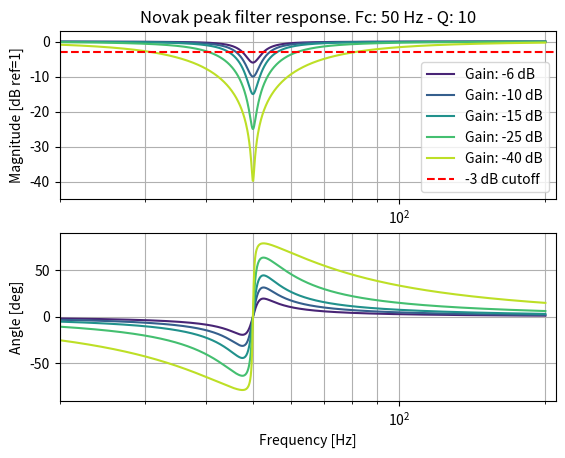

This chart was generated by the following Python code:
import numpy as np
import matplotlib.pyplot as plt
from scipy import signal
import sys

"""
Comparison of Peak filters response for different gain values 
Filter model based on Novak's slide
"""

# sampling frequency
Fs = 48000


# frequency tab
# freq = np.geomspace(1, Fs/2, 1000)
freq = np.geomspace(20, 200, 1000)


# filter parameters
dBgain_list = np.round(np.geomspace(-6, -40, 5)).astype(int)
# Q = 1/np.sqrt(2)
Q = 10
Fc = 50
print(dBgain_list)
# sys.exit()


# model parameter
A_dBlist = 10**(dBgain_list/40)
# A_dBlist = 0.5**0.25*np.ones(len(dBgain_list))
wc = 2*np.pi*Fc/Fs
alpha = np.sin(wc)/(2*Q)


# filters coeff
b0 = np.array([1 + alpha*i for i in A_dBlist])
b1 = -2*np.cos(wc)*np.ones(len(A_dBlist))
b2 = np.array([1 - alpha*i for i in A_dBlist])
a0 = np.array([1 + alpha/i for i in A_dBlist])
a1 = -2*np.cos(wc)*np.ones(len(A_dBlist))
a2 = np.array([1 - alpha/i for i in A_dBlist])

# Concatenate b0, b1, b2 into a matrix B where each row is [b0, b1, b2]
B = np.column_stack([b0, b1, b2])

# Concatenate a0, a1, a2 into a matrix A where each row is [a0, a1, a2]
A = np.column_stack([a0, a1, a2])

# creat non-normalized SOS matrix
sos = np.concatenate([B, A], axis=1)

for i in range(sos.shape[0]):   # normalization of each raw by its a0 coefficient
    sos[i,:] /= sos[i,3]        # sos[i,3] is the a0 coeff of each filter

# print("SOS matrix:")
# print(sos)
# sys.exit()


H = np.zeros((sos.shape[0], len(freq)), dtype = complex)

for i in range(sos.shape[0]):
    _, H[i] = signal.sosfreqz(sos[i,:], worN = freq, fs = Fs)


#create color map for the bands
colors = plt.cm.viridis(np.linspace(0.1, 0.9, sos.shape[0]))

# plot frequency response
fig, ax = plt.subplots(2, 1)

for i in range(sos.shape[0]):
    ax[0].semilogx(freq, 20*np.log10(np.abs(H[i])), color = colors[i], label=f'Gain: {dBgain_list[i]} dB')
    ax[1].semilogx(freq, np.rad2deg(np.angle(H[i])), color = colors[i])

ax[0].axhline(y=-3, color='red', linestyle='--', label='-3 dB cutoff')
ax[0].set(xlim = (20, 210), ylim = (-45, 3))
ax[0].set_ylabel('Magnitude [dB ref=1]')
ax[0].set_title(f'Novak peak filter response. Fc: {Fc} Hz - Q: {np.round(Q,2)}')
ax[0].grid(which='both', axis='both')
ax[0].legend(loc='lower right')

ax[1].set(xlabel = 'Frequency [Hz]', ylabel = 'Angle [deg]')
ax[1].set(xlim = (20, 210), ylim = (-90, 90))
ax[1].grid(which='both', axis='both')

# plt.savefig('Figures/Peak_filtering_Novak.pdf')
plt.show()